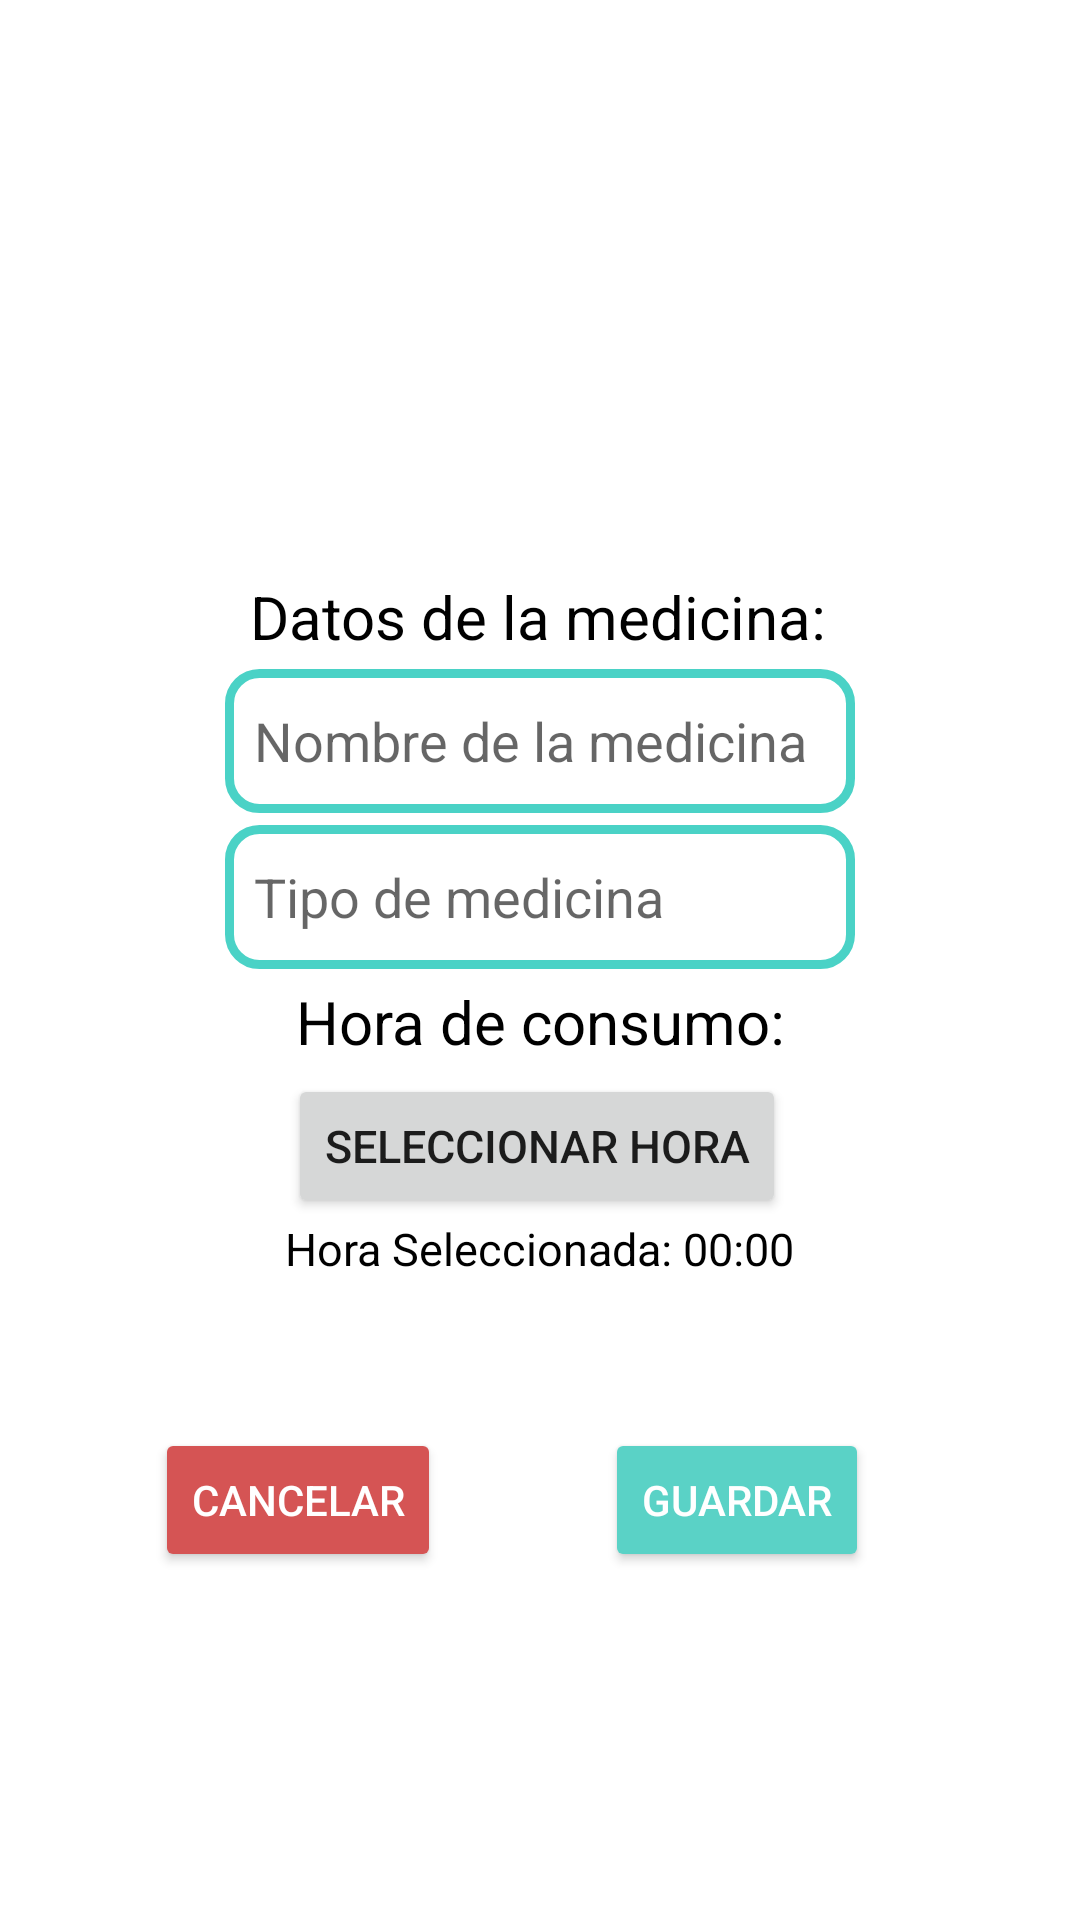

Here is an Android app screen rendered from its layout file. Give the layout XML and the strings, colors and styles it references.
<!-- AndroidManifest.xml: application theme Theme.ProyectoIS -->
<!-- res/layout/activity_agregarmedicina.xml -->
<?xml version="1.0" encoding="utf-8"?>
<androidx.constraintlayout.widget.ConstraintLayout xmlns:android="http://schemas.android.com/apk/res/android"
    xmlns:app="http://schemas.android.com/apk/res-auto"
    xmlns:tools="http://schemas.android.com/tools"
    android:layout_width="match_parent"
    android:layout_height="match_parent">


    <ImageView
        android:id="@+id/LogoEsalud"
        android:layout_width="148dp"
        android:layout_height="125dp"
        android:layout_marginTop="16dp"
        android:src="@mipmap/logo_e_salud_jpg"
        app:layout_constraintEnd_toEndOf="parent"
        app:layout_constraintStart_toStartOf="parent"
        app:layout_constraintTop_toTopOf="parent" />

    <TextView
        android:id="@+id/lblAddMed"
        android:layout_width="wrap_content"
        android:layout_height="wrap_content"
        android:layout_marginTop="192dp"
        android:text="Datos de la medicina:"
        android:textColor="@color/black"
        android:textSize="20dp"
        app:layout_constraintEnd_toEndOf="parent"
        app:layout_constraintHorizontal_bias="0.497"
        app:layout_constraintStart_toStartOf="parent"
        app:layout_constraintTop_toTopOf="parent" />

    <EditText
        android:id="@+id/tipoAddMed"
        android:layout_width="wrap_content"
        android:layout_height="48dp"
        android:background="@drawable/estilo_edit_text"
        android:ems="10"
        android:hint="  Tipo de medicina"
        android:layout_marginTop="4dp"
        app:layout_constraintEnd_toEndOf="parent"
        app:layout_constraintStart_toStartOf="parent"
        app:layout_constraintTop_toBottomOf="@+id/nombreAddMed" />

    <EditText
        android:id="@+id/nombreAddMed"
        android:layout_width="wrap_content"
        android:layout_height="48dp"
        android:background="@drawable/estilo_edit_text"
        android:ems="10"
        android:hint="  Nombre de la medicina"
        android:layout_marginTop="4dp"
        app:layout_constraintEnd_toEndOf="parent"
        app:layout_constraintStart_toStartOf="parent"
        app:layout_constraintTop_toBottomOf="@+id/lblAddMed" />

    <TextView
        android:id="@+id/lblAddMedHora"
        android:layout_width="wrap_content"
        android:layout_height="wrap_content"
        android:text="Hora de consumo:"
        android:textColor="@color/black"
        android:textSize="20dp"
        android:layout_marginTop="4dp"
        app:layout_constraintEnd_toEndOf="parent"
        app:layout_constraintStart_toStartOf="parent"
        app:layout_constraintTop_toBottomOf="@+id/tipoAddMed" />

    <TextView
        android:id="@+id/lblAddMedTimeSelected"
        android:layout_width="wrap_content"
        android:layout_height="wrap_content"
        android:text="Hora Seleccionada: 00:00"
        android:textColor="@color/black"
        android:textSize="15dp"
        app:layout_constraintEnd_toEndOf="parent"
        app:layout_constraintStart_toStartOf="parent"
        app:layout_constraintTop_toBottomOf="@+id/btnSeleccionarHora" />

    <Button
        android:id="@+id/btnSeleccionarHora"
        android:layout_width="wrap_content"
        android:layout_height="wrap_content"
        android:layout_marginTop="4dp"
        android:text="Seleccionar hora"
        android:textSize="15dp"
        app:layout_constraintEnd_toEndOf="parent"
        app:layout_constraintHorizontal_bias="0.495"
        app:layout_constraintStart_toStartOf="parent"
        app:layout_constraintTop_toBottomOf="@+id/lblAddMedHora" />



    <Button
        android:id="@+id/btnCancelarTrat"
        android:layout_width="wrap_content"
        android:layout_height="wrap_content"
        android:layout_marginBottom="116dp"
        android:backgroundTint="#D55454"
        android:text="Cancelar"
        android:textColor="@color/white"
        app:layout_constraintBottom_toBottomOf="parent"
        app:layout_constraintEnd_toEndOf="parent"
        app:layout_constraintHorizontal_bias="0.195"
        app:layout_constraintStart_toStartOf="parent" />

    <Button
        android:id="@+id/btnGuardarTrat"
        android:layout_width="wrap_content"
        android:layout_height="wrap_content"
        android:layout_marginBottom="116dp"
        android:backgroundTint="#5AD2C6"
        android:text="Guardar"
        android:textColor="@color/white"
        app:layout_constraintBottom_toBottomOf="parent"
        app:layout_constraintEnd_toEndOf="parent"
        app:layout_constraintHorizontal_bias="0.741"
        app:layout_constraintStart_toStartOf="parent" />

</androidx.constraintlayout.widget.ConstraintLayout>
<!-- resources referenced by this layout -->
<resources>
  <color name="black">#FF000000</color>
  <color name="white">#FFFFFFFF</color>
  <!-- drawable estilo_edit_text (drawable) -->
  <?xml version="1.0" encoding="utf-8"?>
  <shape xmlns:android="http://schemas.android.com/apk/res/android" android:shape="rectangle">
      <solid android:color="#ffffff"/>
  
      <stroke android:width="3dp"
          android:color="#4AD2C6"/>
  
      <padding android:left="1dp"
          android:top="1dp"
          android:right="1dp"
          android:bottom="1dp"/>
  
      <corners android:radius="30px"/>
  </shape>
  <style name="Theme.ProyectoIS" parent="Theme.MaterialComponents.DayNight.DarkActionBar">
          
          <item name="colorPrimary">@color/cyanSalud</item>
          <item name="colorPrimaryVariant">@color/cyan_salud_daker</item>
          <item name="colorOnPrimary">@color/white</item>
          
          <item name="colorSecondary">@color/teal_200</item>
          <item name="colorSecondaryVariant">@color/teal_700</item>
          <item name="colorOnSecondary">@color/black</item>
          
          <item name="android:statusBarColor" tools:targetApi="l">?attr/colorPrimaryVariant</item>
          
      </style>
  <color name="cyanSalud">#5AD2D6</color>
  <color name="cyan_salud_daker">#4DB6BA</color>
  <color name="teal_200">#FF03DAC5</color>
  <color name="teal_700">#FF018786</color>
</resources>
